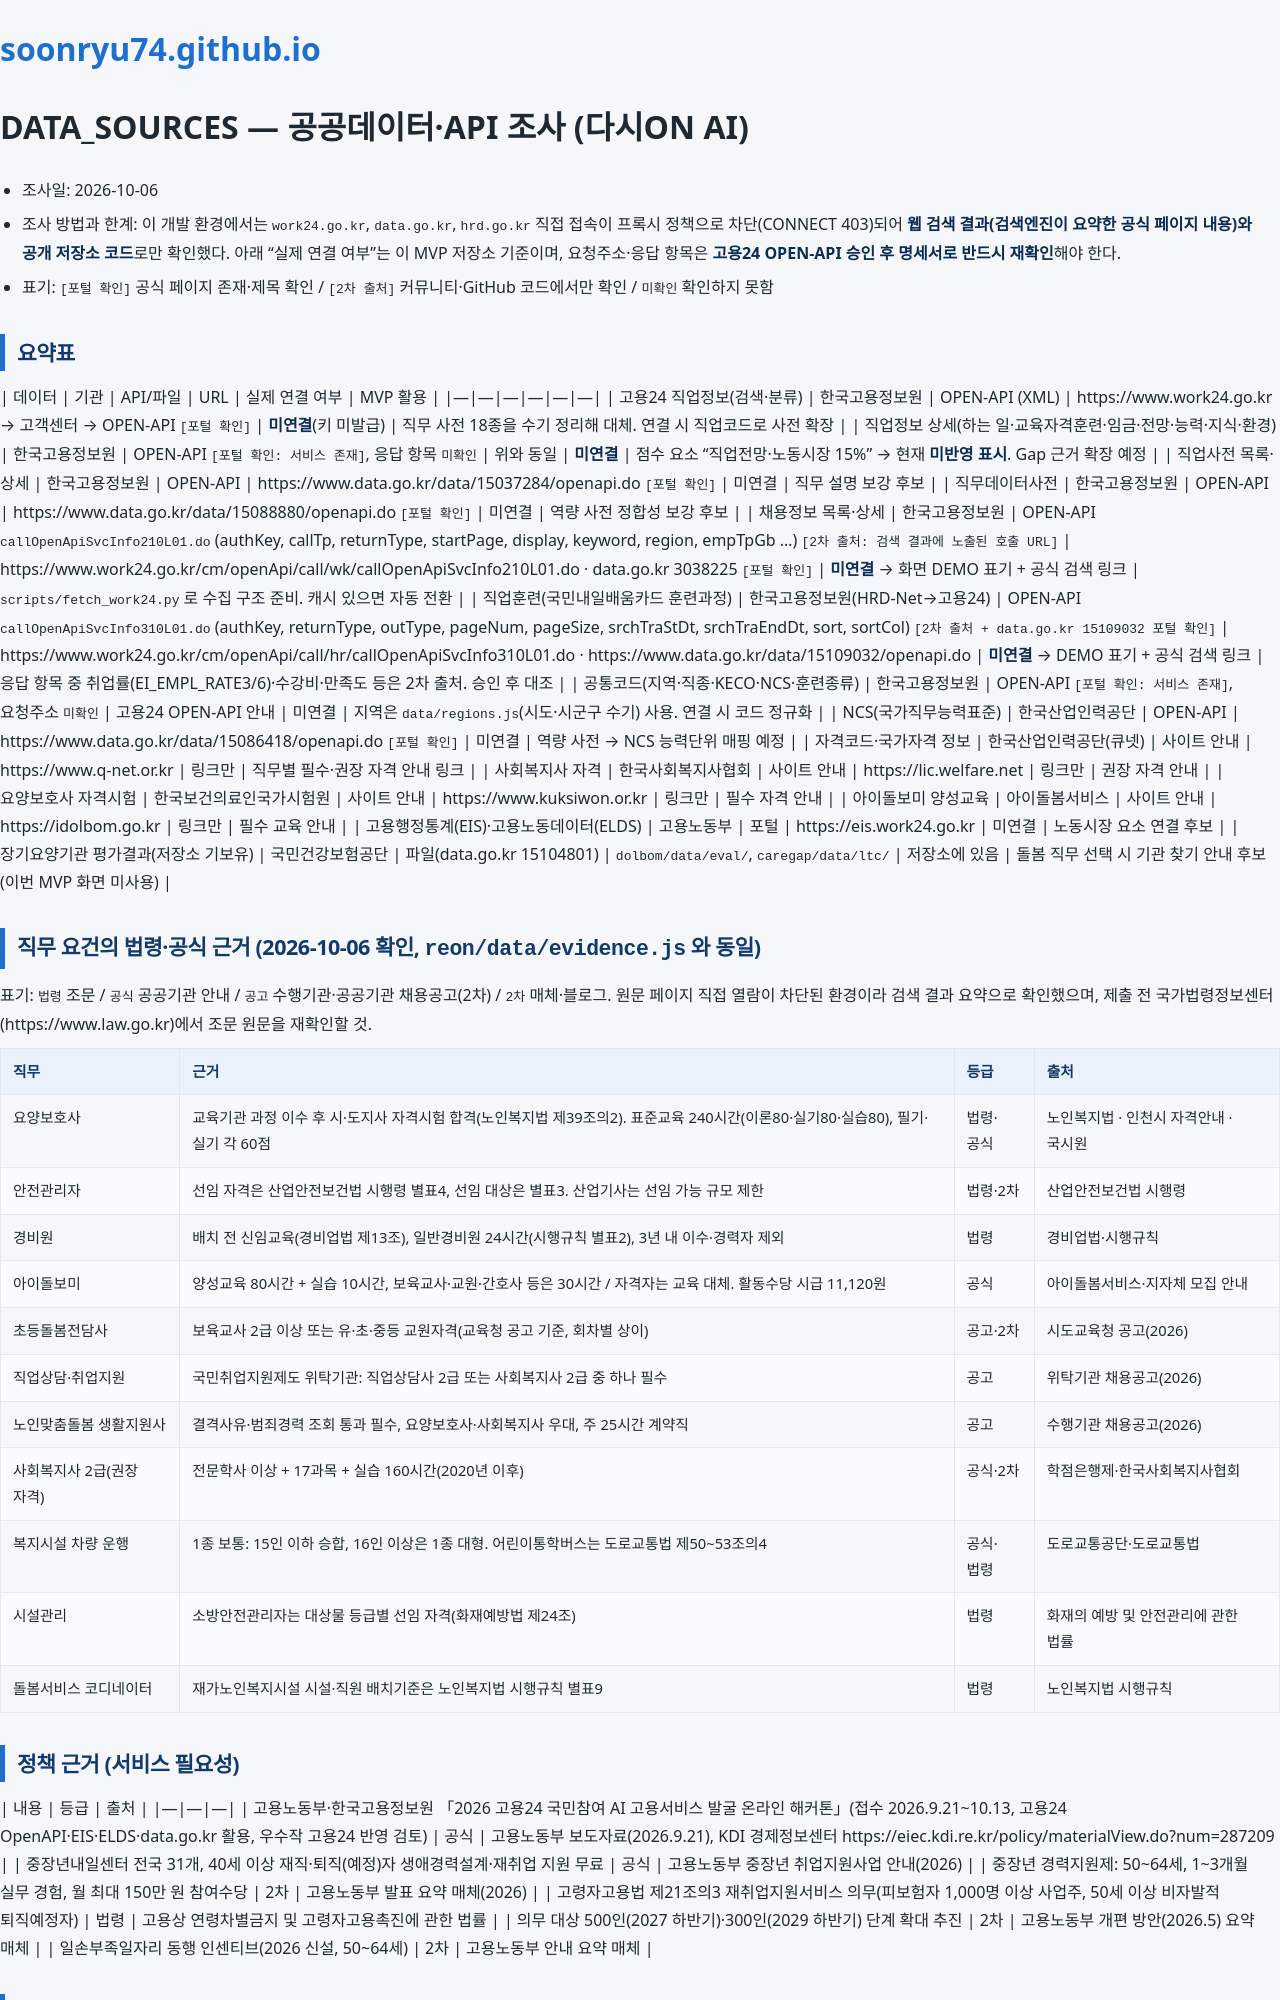

repository: soonryu74/soonryu74.github.io · page: reon/DATA_SOURCES.html · generator: jekyll

# DATA_SOURCES — 공공데이터·API 조사 (다시ON AI)

- 조사일: 2026-10-06
- 조사 방법과 한계: 이 개발 환경에서는 `work24.go.kr`, `data.go.kr`, `hrd.go.kr` 직접 접속이 프록시 정책으로 차단(CONNECT 403)되어 **웹 검색 결과(검색엔진이 요약한 공식 페이지 내용)와 공개 저장소 코드**로만 확인했다. 아래 "실제 연결 여부"는 이 MVP 저장소 기준이며, 요청주소·응답 항목은 **고용24 OPEN-API 승인 후 명세서로 반드시 재확인**해야 한다.
- 표기: `[포털 확인]` 공식 페이지 존재·제목 확인 / `[2차 출처]` 커뮤니티·GitHub 코드에서만 확인 / `미확인` 확인하지 못함

## 요약표
| 데이터 | 기관 | API/파일 | URL | 실제 연결 여부 | MVP 활용 |
|---|---|---|---|---|---|
| 고용24 직업정보(검색·분류) | 한국고용정보원 | OPEN-API (XML) | https://www.work24.go.kr → 고객센터 → OPEN-API `[포털 확인]` | **미연결**(키 미발급) | 직무 사전 18종을 수기 정리해 대체. 연결 시 직업코드로 사전 확장 |
| 직업정보 상세(하는 일·교육자격훈련·임금·전망·능력·지식·환경) | 한국고용정보원 | OPEN-API `[포털 확인: 서비스 존재]`, 응답 항목 `미확인` | 위와 동일 | **미연결** | 점수 요소 "직업전망·노동시장 15%" → 현재 **미반영 표시**. Gap 근거 확장 예정 |
| 직업사전 목록·상세 | 한국고용정보원 | OPEN-API | https://www.data.go.kr/data/15037284/openapi.do `[포털 확인]` | 미연결 | 직무 설명 보강 후보 |
| 직무데이터사전 | 한국고용정보원 | OPEN-API | https://www.data.go.kr/data/15088880/openapi.do `[포털 확인]` | 미연결 | 역량 사전 정합성 보강 후보 |
| 채용정보 목록·상세 | 한국고용정보원 | OPEN-API `callOpenApiSvcInfo210L01.do` (authKey, callTp, returnType, startPage, display, keyword, region, empTpGb …) `[2차 출처: 검색 결과에 노출된 호출 URL]` | https://www.work24.go.kr/cm/openApi/call/wk/callOpenApiSvcInfo210L01.do · data.go.kr 3038225 `[포털 확인]` | **미연결** → 화면 DEMO 표기 + 공식 검색 링크 | `scripts/fetch_work24.py` 로 수집 구조 준비. 캐시 있으면 자동 전환 |
| 직업훈련(국민내일배움카드 훈련과정) | 한국고용정보원(HRD-Net→고용24) | OPEN-API `callOpenApiSvcInfo310L01.do` (authKey, returnType, outType, pageNum, pageSize, srchTraStDt, srchTraEndDt, sort, sortCol) `[2차 출처 + data.go.kr 15109032 포털 확인]` | https://www.work24.go.kr/cm/openApi/call/hr/callOpenApiSvcInfo310L01.do · https://www.data.go.kr/data/15109032/openapi.do | **미연결** → DEMO 표기 + 공식 검색 링크 | 응답 항목 중 취업률(EI_EMPL_RATE3/6)·수강비·만족도 등은 2차 출처. 승인 후 대조 |
| 공통코드(지역·직종·KECO·NCS·훈련종류) | 한국고용정보원 | OPEN-API `[포털 확인: 서비스 존재]`, 요청주소 `미확인` | 고용24 OPEN-API 안내 | 미연결 | 지역은 `data/regions.js`(시도·시군구 수기) 사용. 연결 시 코드 정규화 |
| NCS(국가직무능력표준) | 한국산업인력공단 | OPEN-API | https://www.data.go.kr/data/15086418/openapi.do `[포털 확인]` | 미연결 | 역량 사전 → NCS 능력단위 매핑 예정 |
| 자격코드·국가자격 정보 | 한국산업인력공단(큐넷) | 사이트 안내 | https://www.q-net.or.kr | 링크만 | 직무별 필수·권장 자격 안내 링크 |
| 사회복지사 자격 | 한국사회복지사협회 | 사이트 안내 | https://lic.welfare.net | 링크만 | 권장 자격 안내 |
| 요양보호사 자격시험 | 한국보건의료인국가시험원 | 사이트 안내 | https://www.kuksiwon.or.kr | 링크만 | 필수 자격 안내 |
| 아이돌보미 양성교육 | 아이돌봄서비스 | 사이트 안내 | https://idolbom.go.kr | 링크만 | 필수 교육 안내 |
| 고용행정통계(EIS)·고용노동데이터(ELDS) | 고용노동부 | 포털 | https://eis.work24.go.kr | 미연결 | 노동시장 요소 연결 후보 |
| 장기요양기관 평가결과(저장소 기보유) | 국민건강보험공단 | 파일(data.go.kr 15104801) | `dolbom/data/eval/`, `caregap/data/ltc/` | 저장소에 있음 | 돌봄 직무 선택 시 기관 찾기 안내 후보(이번 MVP 화면 미사용) |

## 직무 요건의 법령·공식 근거 (2026-10-06 확인, `reon/data/evidence.js` 와 동일)
표기: `법령` 조문 / `공식` 공공기관 안내 / `공고` 수행기관·공공기관 채용공고(2차) / `2차` 매체·블로그. 원문 페이지 직접 열람이 차단된 환경이라 검색 결과 요약으로 확인했으며, 제출 전 국가법령정보센터(https://www.law.go.kr)에서 조문 원문을 재확인할 것.

| 직무 | 근거 | 등급 | 출처 |
|---|---|---|---|
| 요양보호사 | 교육기관 과정 이수 후 시·도지사 자격시험 합격(노인복지법 제39조의2). 표준교육 240시간(이론80·실기80·실습80), 필기·실기 각 60점 | 법령·공식 | 노인복지법 · 인천시 자격안내 · 국시원 |
| 안전관리자 | 선임 자격은 산업안전보건법 시행령 별표4, 선임 대상은 별표3. 산업기사는 선임 가능 규모 제한 | 법령·2차 | 산업안전보건법 시행령 |
| 경비원 | 배치 전 신임교육(경비업법 제13조), 일반경비원 24시간(시행규칙 별표2), 3년 내 이수·경력자 제외 | 법령 | 경비업법·시행규칙 |
| 아이돌보미 | 양성교육 80시간 + 실습 10시간, 보육교사·교원·간호사 등은 30시간 / 자격자는 교육 대체. 활동수당 시급 11,120원 | 공식 | 아이돌봄서비스·지자체 모집 안내 |
| 초등돌봄전담사 | 보육교사 2급 이상 또는 유·초·중등 교원자격(교육청 공고 기준, 회차별 상이) | 공고·2차 | 시도교육청 공고(2026) |
| 직업상담·취업지원 | 국민취업지원제도 위탁기관: 직업상담사 2급 또는 사회복지사 2급 중 하나 필수 | 공고 | 위탁기관 채용공고(2026) |
| 노인맞춤돌봄 생활지원사 | 결격사유·범죄경력 조회 통과 필수, 요양보호사·사회복지사 우대, 주 25시간 계약직 | 공고 | 수행기관 채용공고(2026) |
| 사회복지사 2급(권장 자격) | 전문학사 이상 + 17과목 + 실습 160시간(2020년 이후) | 공식·2차 | 학점은행제·한국사회복지사협회 |
| 복지시설 차량 운행 | 1종 보통: 15인 이하 승합, 16인 이상은 1종 대형. 어린이통학버스는 도로교통법 제50~53조의4 | 공식·법령 | 도로교통공단·도로교통법 |
| 시설관리 | 소방안전관리자는 대상물 등급별 선임 자격(화재예방법 제24조) | 법령 | 화재의 예방 및 안전관리에 관한 법률 |
| 돌봄서비스 코디네이터 | 재가노인복지시설 시설·직원 배치기준은 노인복지법 시행규칙 별표9 | 법령 | 노인복지법 시행규칙 |
